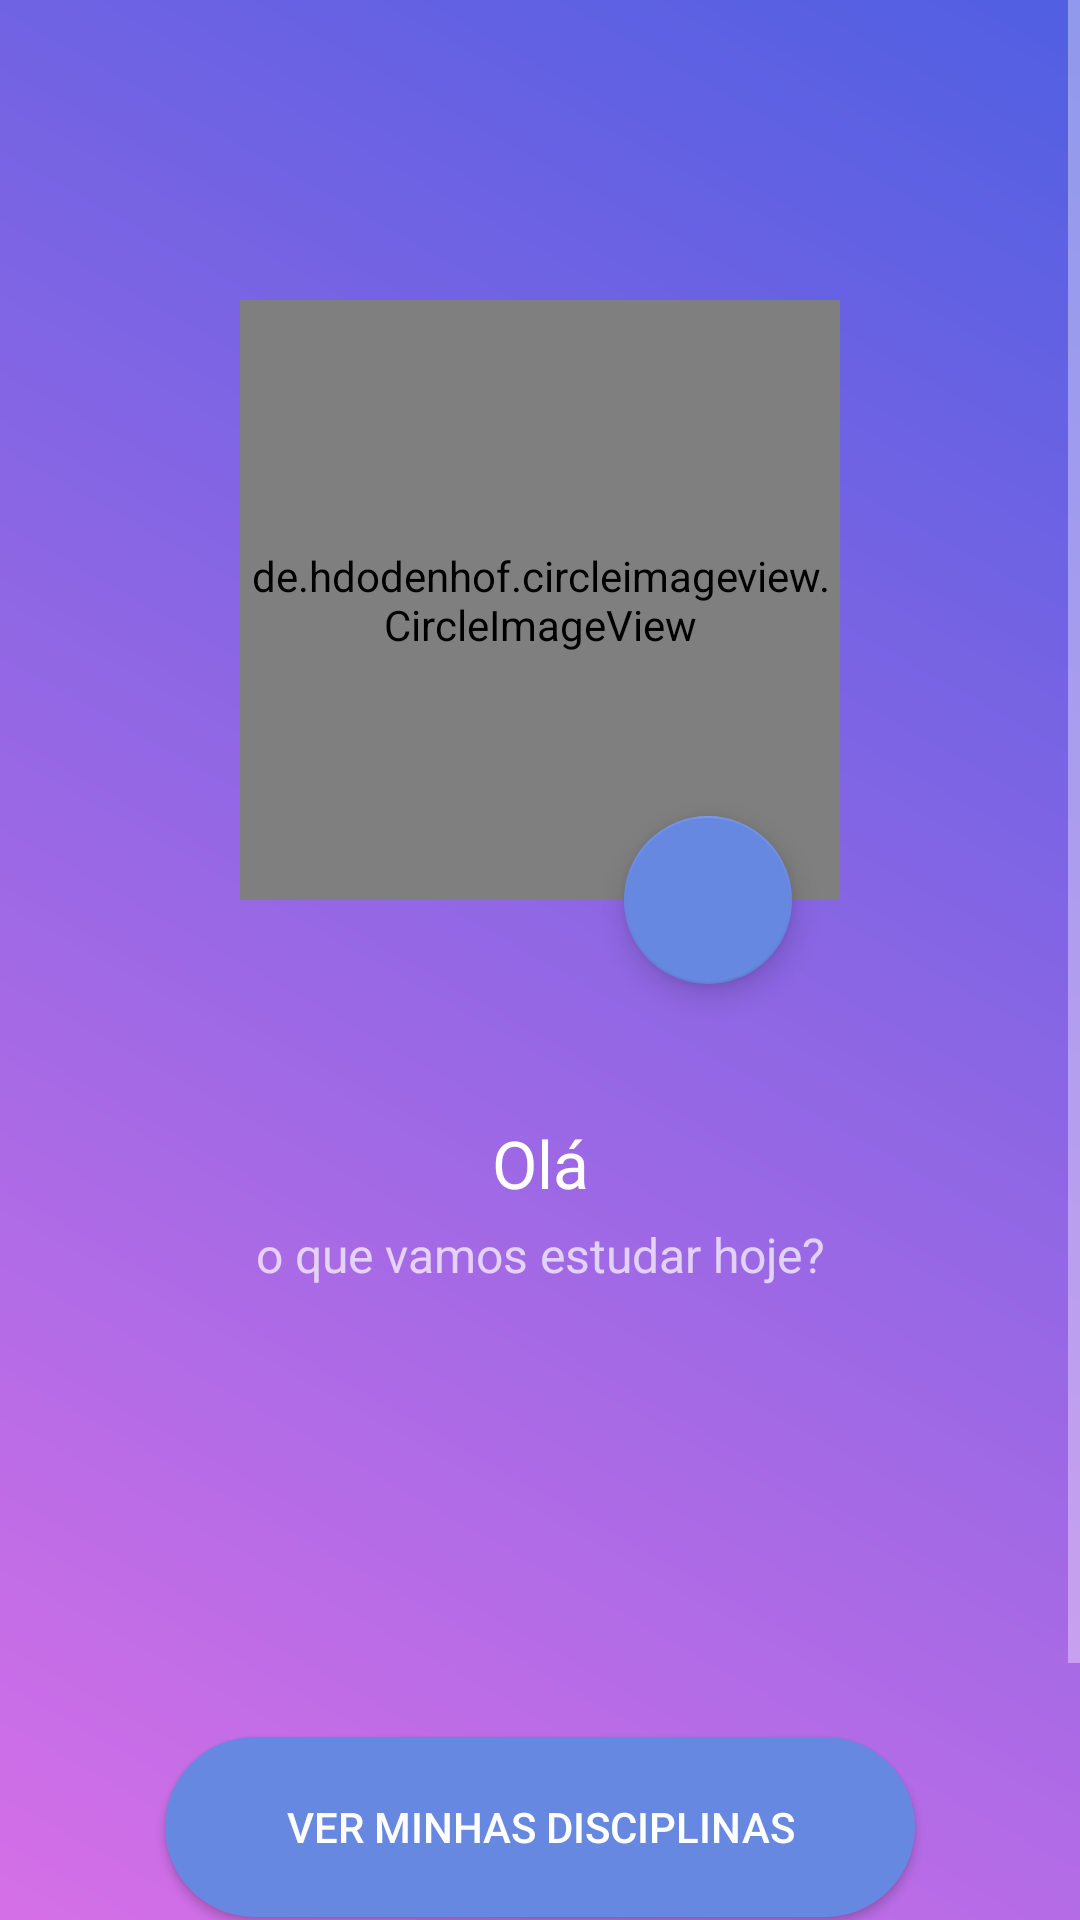

Write the Android layout XML for this screen, with the resource values it uses.
<!-- AndroidManifest.xml: application theme Theme.Organizador -->
<!-- res/layout/activity_main.xml -->
<?xml version="1.0" encoding="utf-8"?>
<ScrollView
    android:layout_width="match_parent"
    android:layout_height="match_parent"
    xmlns:android="http://schemas.android.com/apk/res/android"
    xmlns:app="http://schemas.android.com/apk/res-auto"
    xmlns:tools="http://schemas.android.com/tools"
    android:background="@drawable/backgoundgradiente"
    android:fillViewport="true"
    >
<androidx.constraintlayout.widget.ConstraintLayout xmlns:android="http://schemas.android.com/apk/res/android"

    android:layout_width="match_parent"
    android:layout_height="match_parent"
    tools:context=".ui.activivity.MainActivity"
    >


    <de.hdodenhof.circleimageview.CircleImageView
        android:id="@+id/activity_main_ImageView_principal"
        android:layout_width="200dp"
        android:layout_height="200dp"
        app:layout_constraintTop_toTopOf="parent"
        app:layout_constraintStart_toStartOf="parent"
        app:layout_constraintEnd_toEndOf="parent"
        android:layout_marginTop="100dp"
        android:src="@drawable/imagem_principal"
        app:civ_border_width="2dp"
        app:civ_border_color="@color/white"

        />

    <com.google.android.material.floatingactionbutton.FloatingActionButton
        android:id="@+id/activity_main_Imagebutton_editar"
        android:layout_height="wrap_content"
        android:layout_width="wrap_content"
        app:layout_constraintBottom_toBottomOf="@id/activity_main_ImageView_principal"
        app:layout_constraintTop_toBottomOf="@id/activity_main_ImageView_principal"
        app:layout_constraintEnd_toEndOf="@id/activity_main_ImageView_principal"
        android:clickable="true"
        android:focusable="true"
        app:backgroundTint="@color/azul_lua3"
        android:layout_margin="16dp"
        android:src="@drawable/ic_edit"
        app:tint="@android:color/white"

        />

    <androidx.appcompat.widget.AppCompatTextView
        android:id="@+id/activity_main_TextView_saudacao"
        android:layout_width="wrap_content"
        android:layout_height="wrap_content"
        app:layout_constraintTop_toBottomOf="@id/activity_main_Imagebutton_editar"
        app:layout_constraintStart_toStartOf="parent"
        app:layout_constraintEnd_toEndOf="parent"
        android:text="Olá"
       android:layout_marginTop="45dp"
        android:textSize="22sp"
        android:fontFamily="@font/montserrat_bold"
        android:textColor="@color/white"
        android:ellipsize="end"
        android:maxLines="1"
        android:paddingHorizontal="40dp"

        />

    <androidx.appcompat.widget.AppCompatTextView
        android:id="@+id/activity_main_TextView_pergunta"
        android:layout_width="wrap_content"
        android:layout_height="wrap_content"
        app:layout_constraintTop_toBottomOf="@id/activity_main_TextView_saudacao"
        app:layout_constraintStart_toStartOf="parent"
        app:layout_constraintEnd_toEndOf="parent"
        android:text="o que vamos estudar hoje?"
        android:textSize="16sp"
        android:layout_margin="5dp"


        />

    <androidx.appcompat.widget.AppCompatButton
        android:id="@+id/activity_main_button_Ver_Lista"
        android:layout_width="250dp"
        android:layout_height="60dp"
        android:layout_marginTop="150dp"
        app:layout_constraintTop_toBottomOf="@id/activity_main_TextView_pergunta"
        app:layout_constraintStart_toStartOf="parent"
        app:layout_constraintEnd_toEndOf="parent"
        android:text="Ver minhas disciplinas"
        android:background="@drawable/botaocustomizado"
        android:textColor="@color/white"
        />

    <androidx.appcompat.widget.AppCompatButton
        android:id="@+id/activity_main_button_Adicionar_item"
        android:layout_width="250dp"
        android:layout_height="60dp"
        android:layout_marginTop="40dp"
        app:layout_constraintTop_toBottomOf="@id/activity_main_button_Ver_Lista"
        app:layout_constraintStart_toStartOf="parent"
        app:layout_constraintEnd_toEndOf="parent"
        android:text="Adicionar Disciplina"
        android:background="@drawable/botaocustomizado"
        android:textColor="@color/white"

        />

</androidx.constraintlayout.widget.ConstraintLayout>
</ScrollView>
<!-- resources referenced by this layout -->
<resources>
  <color name="azul_lua3">#6788e1</color>
  <color name="white">#FFFFFFFF</color>
  <!-- drawable backgoundgradiente (drawable) -->
  <?xml version="1.0" encoding="utf-8"?>
  <shape xmlns:android="http://schemas.android.com/apk/res/android" android:shape="rectangle">
      <gradient android:endColor="@color/azul_lua"
          android:startColor="@color/azul_lua2"
          android:angle="45"/>
  </shape>
  <!-- drawable botaocustomizado (drawable) -->
  <?xml version="1.0" encoding="utf-8"?>
  <shape android:shape="rectangle" xmlns:android="http://schemas.android.com/apk/res/android">
  
      <corners android:radius="50dp"/>
      <solid android:color="@color/azul_lua3"/>
  
  </shape>
  <!-- drawable imagem_principal: png bitmap (drawable-hdpi, 261031 bytes) -->
  <style name="Theme.Organizador" parent="Theme.MaterialComponents.NoActionBar">
          
          <item name="colorPrimary">@color/white</item>
          <item name="colorPrimaryVariant">@color/azul_lua</item>
          <item name="colorOnPrimary">@color/azul_lua2</item>
          <item name="colorOnSurface">@color/white</item>
          
          <item name="colorSecondary">@color/white</item>
          <item name="colorSecondaryVariant">@color/white</item>
          <item name="colorOnSecondary">@color/azul_lua2</item>
  
  
          
          <item name="android:statusBarColor">?attr/colorPrimaryVariant</item>
          
  
  
  
      </style>
  <color name="azul_lua">#505fe2</color>
  <color name="azul_lua2">#D56FE7</color>
</resources>
